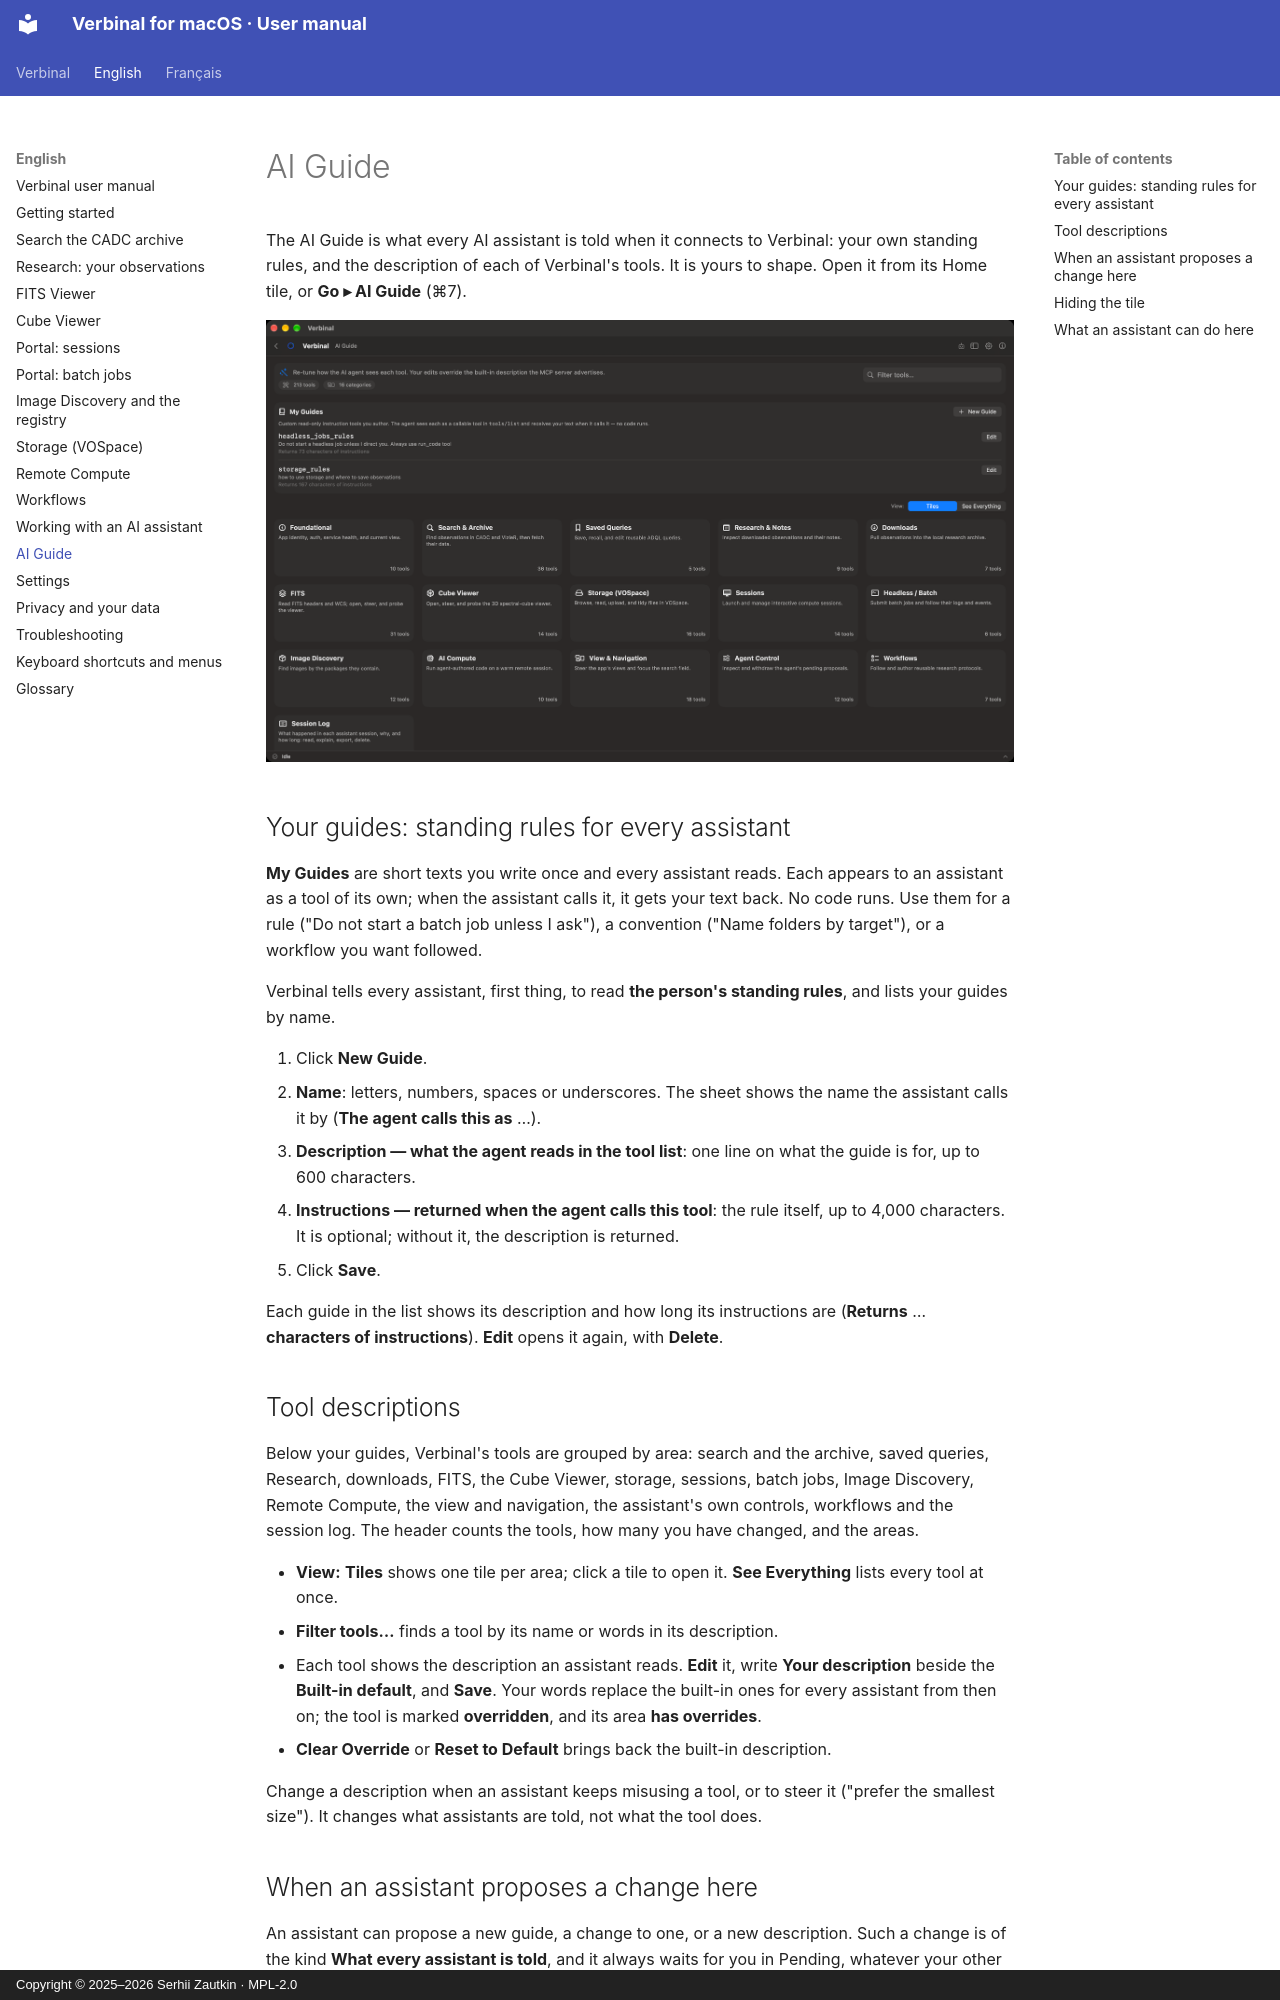

repository: szautkin/canfar-macos · page: en/13-ai-guide/index.html · generator: mkdocs · copyright: Copyright © 2025–2026 Serhii Zautkin · MPL-2.0

# AI Guide

The AI Guide is what every AI assistant is told when it connects to Verbinal: your own standing rules,
and the description of each of Verbinal's tools. It is yours to shape. Open it from its Home tile, or
**Go ▸ AI Guide** (⌘7).

![The AI Guide: your guides, and the tools by area](../images/en/13-ai-guide/ai-guide.png)

## Your guides: standing rules for every assistant

**My Guides** are short texts you write once and every assistant reads. Each appears to an assistant
as a tool of its own; when the assistant calls it, it gets your text back. No code runs. Use them for
a rule ("Do not start a batch job unless I ask"), a convention ("Name folders by target"), or a
workflow you want followed.

Verbinal tells every assistant, first thing, to read **the person's standing rules**, and lists your
guides by name.

1. Click **New Guide**.
2. **Name**: letters, numbers, spaces or underscores. The sheet shows the name the assistant calls it
   by (**The agent calls this as** …).
3. **Description — what the agent reads in the tool list**: one line on what the guide is for, up to
   600 characters.
4. **Instructions — returned when the agent calls this tool**: the rule itself, up to 4,000
   characters. It is optional; without it, the description is returned.
5. Click **Save**.

Each guide in the list shows its description and how long its instructions are
(**Returns** … **characters of instructions**). **Edit** opens it again, with **Delete**.

## Tool descriptions

Below your guides, Verbinal's tools are grouped by area: search and the archive, saved queries,
Research, downloads, FITS, the Cube Viewer, storage, sessions, batch jobs, Image Discovery, Remote
Compute, the view and navigation, the assistant's own controls, workflows and the session log. The
header counts the tools, how many you have changed, and the areas.

- **View:** **Tiles** shows one tile per area; click a tile to open it. **See Everything** lists every
  tool at once.
- **Filter tools…** finds a tool by its name or words in its description.
- Each tool shows the description an assistant reads. **Edit** it, write **Your description** beside
  the **Built-in default**, and **Save**. Your words replace the built-in ones for every assistant from
  then on; the tool is marked **overridden**, and its area **has overrides**.
- **Clear Override** or **Reset to Default** brings back the built-in description.

Change a description when an assistant keeps misusing a tool, or to steer it ("prefer the smallest
size"). It changes what assistants are told, not what the tool does.
